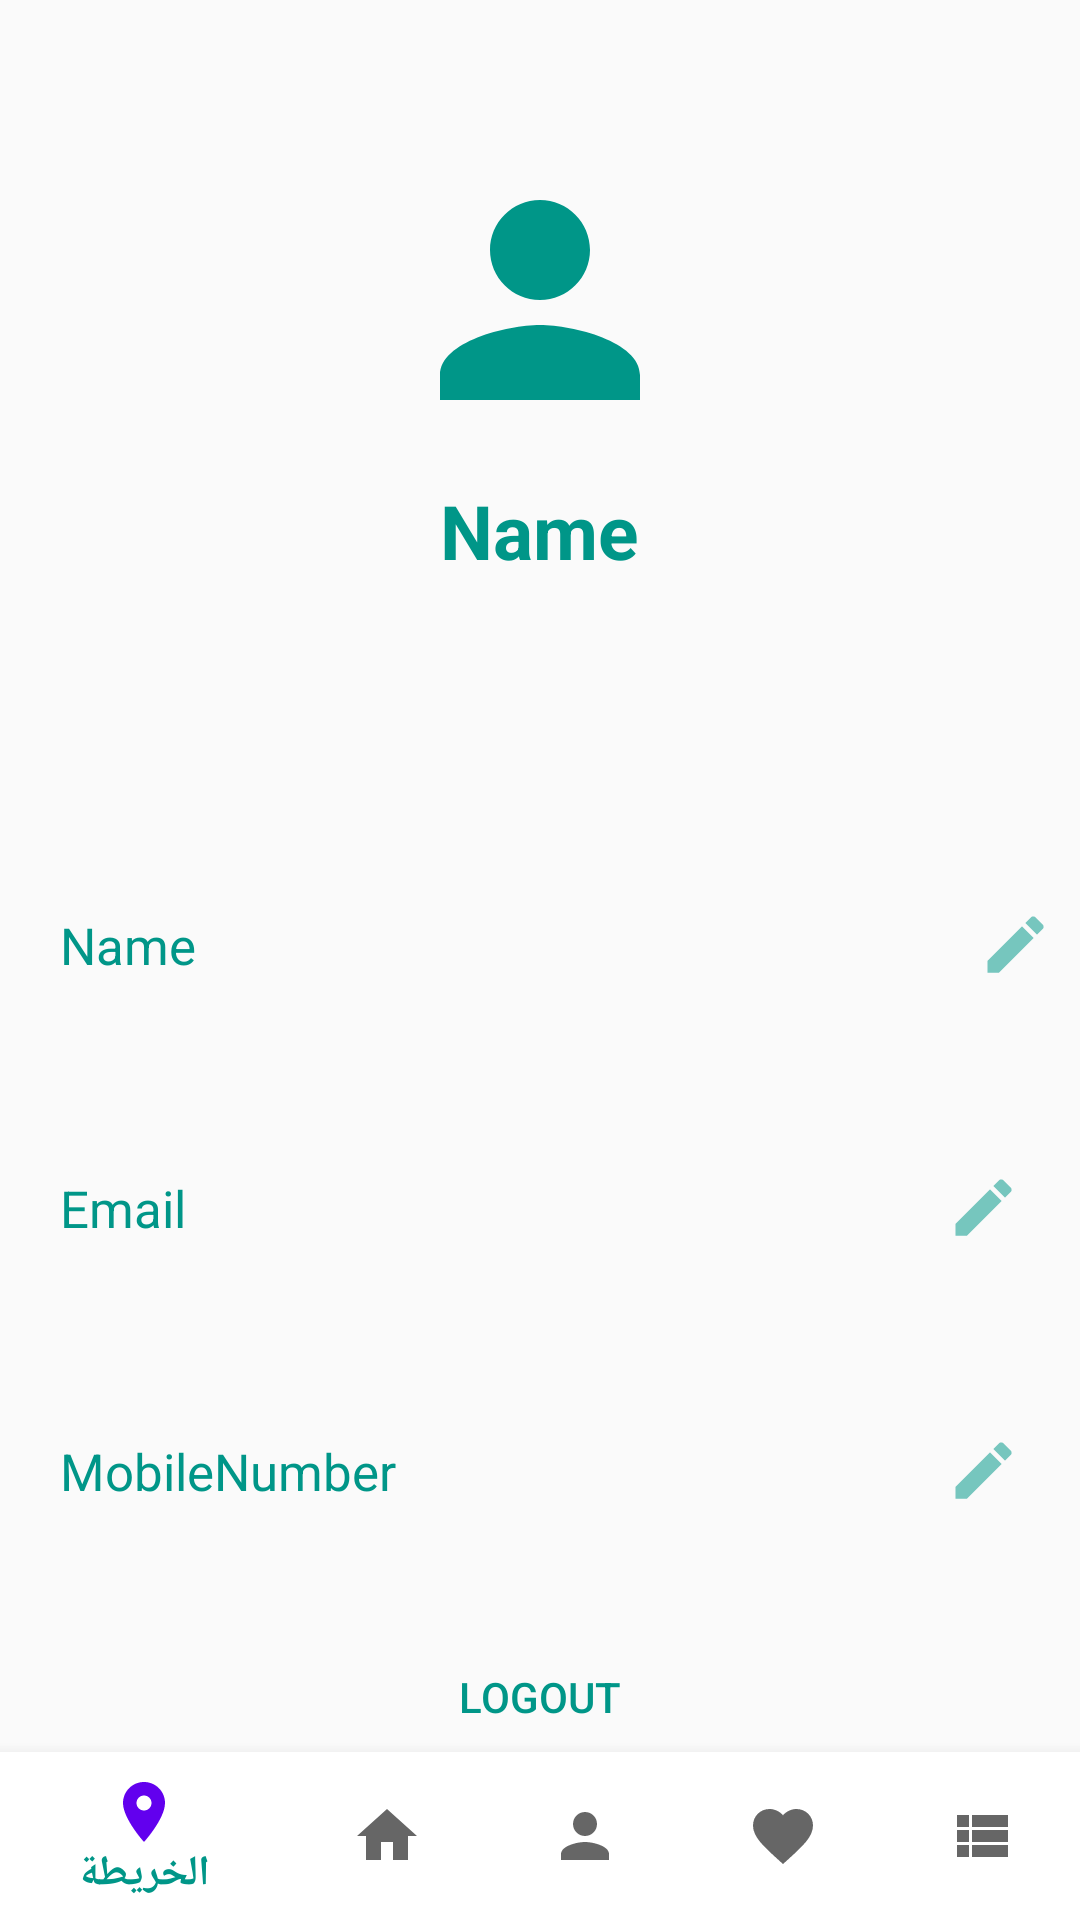

The Android layout XML behind this screen, and the referenced resources:
<!-- AndroidManifest.xml: application theme Theme.MyApplication -->
<!-- res/layout/activity_profile.xml -->
<?xml version="1.0" encoding="utf-8"?>
<RelativeLayout
    xmlns:android="http://schemas.android.com/apk/res/android"
    xmlns:app="http://schemas.android.com/apk/res-auto"
    xmlns:tools="http://schemas.android.com/tools"
    android:layout_width="match_parent"
    android:layout_height="match_parent"
    tools:context=".Profile">


    <com.google.android.material.bottomnavigation.BottomNavigationView
        android:id="@+id/bottom"
        android:layout_width="match_parent"
        android:layout_height="wrap_content"
        android:background="@color/white"
        android:layout_alignParentBottom="true"
        app:menu="@menu/bottom_nav"
        app:itemTextColor="@color/background_color"/>


    <LinearLayout
        android:layout_width="match_parent"
        android:layout_height="match_parent"
        android:orientation="vertical"
        tools:layout_editor_absoluteX="-72dp"
        tools:layout_editor_absoluteY="-252dp">


        <ImageView
            android:id="@+id/imageView"
            android:layout_width="100dp"
            android:layout_height="100dp"
            android:layout_gravity="center"
            android:layout_marginTop="50dp"
            android:background="@drawable/white_box"
            android:src="@drawable/person"
            />

        <TextView
            android:id="@+id/title"
            android:layout_width="wrap_content"
            android:layout_height="wrap_content"
            android:layout_gravity="center"
            android:layout_marginTop="10dp"
            android:text="Name"
            android:textColor="@color/background_color"
            android:textSize="25sp"
            android:textStyle="bold"
            tools:ignore="HardcodedText,MissingConstraints" />


        <LinearLayout
            android:layout_width="match_parent"
            android:layout_height="wrap_content"
            android:orientation="horizontal"
            android:layout_marginTop="90dp"
            android:background="@drawable/white_box"
            >

            <TextView
                android:id="@+id/textName"
                android:layout_width="277dp"
                android:layout_height="wrap_content"
                android:layout_margin="20dp"
                android:text="Name"
                android:textColor="@color/background_color"
                android:textSize="17sp"
                tools:ignore="ExtraText" />


            <ImageView
                android:id="@+id/imageView2"
                android:layout_width="105dp"
                android:layout_height="25dp"
                android:layout_gravity="center"
                android:layout_weight="1"
                android:onClick="editName"
                app:srcCompat="@drawable/edit" />

        </LinearLayout>


        
        <LinearLayout
            android:layout_width="match_parent"
            android:layout_height="wrap_content"
            android:orientation="horizontal"
            android:background="@drawable/white_box"
            android:layout_marginTop="25dp"

            >

            <TextView
                android:id="@+id/textEmail"
                android:layout_width="216dp"
                android:layout_height="wrap_content"
                android:layout_margin="20dp"
                android:layout_weight="1"
                android:text="Email"
                android:textColor="@color/background_color"
                android:textSize="17sp"
                />

            <ImageView
                android:id="@+id/imageView4"
                android:layout_width="25dp"
                android:layout_height="25dp"
                android:layout_gravity="center"
                android:layout_weight="1"
                android:onClick="editEmail"
                app:srcCompat="@drawable/edit" />
        </LinearLayout>



        
        <LinearLayout
            android:layout_width="match_parent"
            android:layout_height="wrap_content"
            android:orientation="horizontal"
            android:background="@drawable/white_box"
            android:layout_marginTop="25dp"

            >

            <TextView
                android:id="@+id/textMobile"
                android:layout_width="216dp"
                android:layout_height="wrap_content"
                android:layout_margin="20dp"
                android:layout_weight="1"
                android:text="MobileNumber"
                android:textColor="@color/background_color"
                android:textSize="17sp" />

            <ImageView
                android:id="@+id/imageView7"
                android:layout_width="25dp"
                android:layout_height="25dp"
                android:layout_gravity="center"
                android:layout_weight="1"
                android:onClick="editMobileNumber"
                app:srcCompat="@drawable/edit" />


        </LinearLayout>



        <Button
            android:id="@+id/button2"
            android:layout_width="303dp"
            android:layout_height="wrap_content"
            android:layout_gravity="center"
            android:layout_marginTop="20dp"
            android:background="@drawable/white_box"
            android:shadowRadius="@android:integer/config_longAnimTime"
            android:text="Logout"
            android:textColor="@color/background_color"/>
    </LinearLayout>

</RelativeLayout>
<!-- resources referenced by this layout -->
<resources>
  <color name="background_color">#009688</color>
  <color name="white">#FFFFFF</color>
  <!-- drawable edit (drawable) -->
  <vector android:alpha="0.53" android:height="24dp"
      android:tint="@color/background_color" android:viewportHeight="24"
      android:viewportWidth="24" android:width="24dp"
      xmlns:android="http://schemas.android.com/apk/res/android">
      <path android:fillColor="@android:color/white" android:pathData="M3,17.25V21h3.75L17.81,9.94l-3.75,-3.75L3,17.25zM20.71,7.04c0.39,-0.39 0.39,-1.02 0,-1.41l-2.34,-2.34c-0.39,-0.39 -1.02,-0.39 -1.41,0l-1.83,1.83 3.75,3.75 1.83,-1.83z"/>
  </vector>
  <!-- drawable person (drawable) -->
  <vector xmlns:android="http://schemas.android.com/apk/res/android"
      android:width="24dp"
      android:height="24dp"
      android:viewportWidth="24"
      android:viewportHeight="24"
      android:tint="@color/background_color">
    <path
        android:fillColor="@color/background_color"
        android:pathData="M12,12c2.21,0 4,-1.79 4,-4s-1.79,-4 -4,-4 -4,1.79 -4,4 1.79,4 4,4zM12,14c-2.67,0 -8,1.34 -8,4v2h16v-2c0,-2.66 -5.33,-4 -8,-4z"/>
  </vector>
  <style name="Theme.MyApplication" parent="Theme.AppCompat.DayNight.NoActionBar">
          <item name="android:windowIsTranslucent">true</item>
          
          <item name="colorPrimary">@color/purple_500</item>
          <item name="colorPrimaryVariant">@color/purple_700</item>
          <item name="colorOnPrimary">@color/white</item>
          
          <item name="colorSecondary">@color/teal_200</item>
          <item name="colorSecondaryVariant">@color/teal_700</item>
          <item name="colorOnSecondary">@color/black</item>
          
          <item name="android:statusBarColor" tools:targetApi="l">?attr/colorPrimaryVariant</item>
          
      </style>
  <color name="purple_500">#FF6200EE</color>
  <color name="purple_700">#FF3700B3</color>
  <color name="teal_200">#FF03DAC5</color>
  <color name="teal_700">#FF018786</color>
  <color name="black">#000000</color>
</resources>
